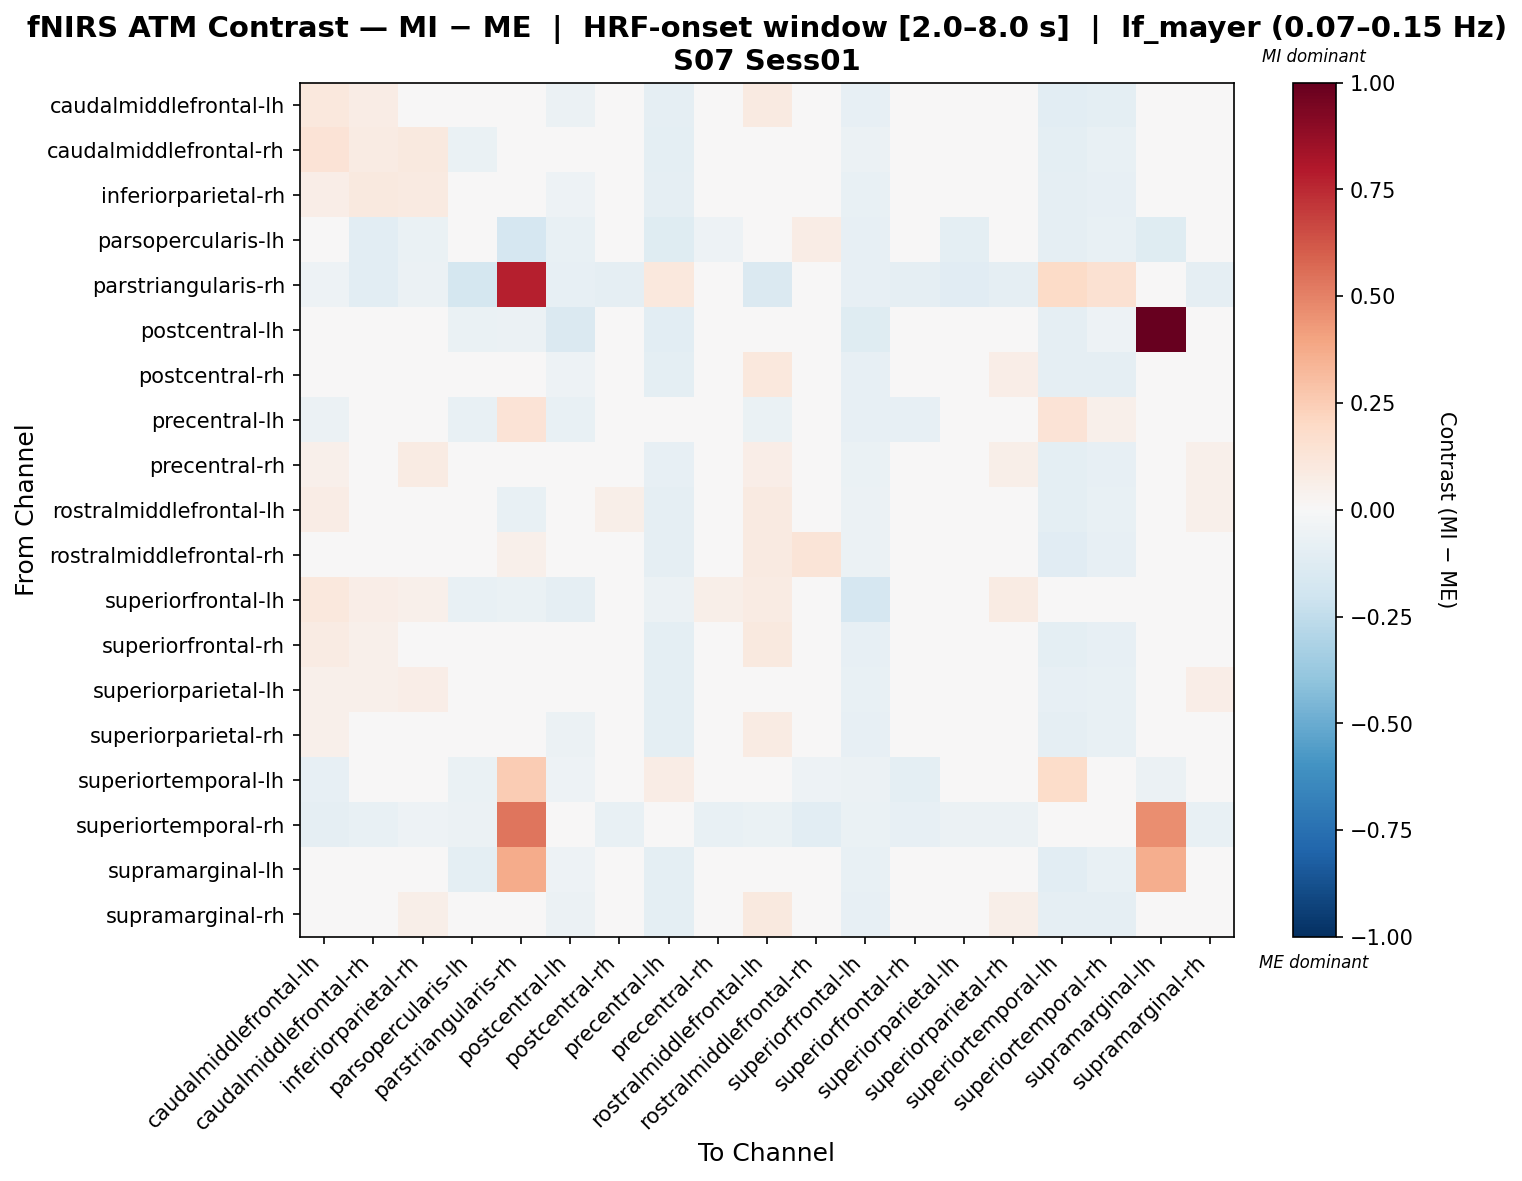

Values plotted in this chart, from the file beside it:
, caudalmiddlefrontal-lh, caudalmiddlefrontal-rh, inferiorparietal-rh, parsopercularis-lh, parstriangularis-rh, postcentral-lh, postcentral-rh, precentral-lh, precentral-rh, rostralmiddlefrontal-lh, rostralmiddlefrontal-rh, superiorfrontal-lh, superiorfrontal-rh, superiorparietal-lh, superiorparietal-rh, superiortemporal-lh, superiortemporal-rh, supramarginal-lh, supramarginal-rh
caudalmiddlefrontal-lh, 0.1058, 0.07237, 0.04398, 0.003423, 0.003423, -0.05716, 0.02283, -0.08737, -0.01119, 0.08953, 0.03189, -0.08147, 0.004523, 0.004002, 0.04206, -0.1075, -0.09884, -0.008139, 0.0279
caudalmiddlefrontal-rh, 0.1396, 0.08278, 0.09507, -0.06465, 0.01151, -0.03433, -0.005797, -0.1008, 0.02045, 0.03918, -0.01454, -0.05618, -0.01164, 0.008425, 0.04387, -0.096, -0.07619, -0.006456, 0.0257
inferiorparietal-rh, 0.06977, 0.09527, 0.09186, -0.01948, -0.01718, -0.05292, 0.00973, -0.09214, 0.03821, 0.04794, -0.006325, -0.07499, 0.005827, 0.025, 0.01919, -0.09318, -0.0795, -0.01562, 0.04855
parsopercularis-lh, -0.002124, -0.1068, -0.06589, -0.03722, -0.1659, -0.0738, 0.006933, -0.1187, -0.0526, 0.04853, 0.07571, -0.08189, -0.01831, -0.09834, -0.01831, -0.0862, -0.07143, -0.123, -0.02033
parstriangularis-rh, -0.05424, -0.1025, -0.05781, -0.1742, 0.7758, -0.08122, -0.08723, 0.1036, -0.04147, -0.1451, -0.03201, -0.08401, -0.09098, -0.115, -0.08723, 0.1917, 0.1522, 0.01896, -0.08931
postcentral-lh, -0.04319, -0.01355, -0.03567, -0.06307, -0.06106, -0.1423, -0.03838, -0.1052, -0.02362, -0.02305, -0.03056, -0.1229, -0.04688, -0.02873, -0.04065, -0.08607, -0.05207, 1.0, -0.04305
postcentral-rh, 0.02711, -0.002189, 0.04532, 0.03371, -0.0323, -0.05156, 0.02982, -0.09932, 0.009776, 0.1041, 0.03446, -0.07938, 0.01158, 0.02531, 0.06637, -0.09097, -0.08704, 0.01076, 0.04445
precentral-lh, -0.05708, 0.0129, 0.01774, -0.073, 0.1359, -0.07527, 0.01023, 0.006405, 0.04222, -0.0669, 0.01723, -0.08434, -0.08359, 0.02221, 0.02221, 0.1351, 0.05457, -0.04683, 0.01023
precentral-rh, 0.05037, 0.03781, 0.08464, -0.02189, -0.0008612, -0.03637, 0.01627, -0.0843, 0.01535, 0.06661, -0.03628, -0.0657, 0.01261, 0.04032, 0.0588, -0.1012, -0.08349, -0.004684, 0.05196
rostralmiddlefrontal-lh, 0.07772, 0.01465, 0.0147, -0.004441, -0.07237, -0.02887, 0.05609, -0.08785, 0.01076, 0.0894, 0.04496, -0.05777, 0.02447, -0.01286, 0.0406, -0.09741, -0.07642, 0.01193, 0.05271
rostralmiddlefrontal-rh, 0.01868, -0.02193, 0.01123, 0.03767, 0.05009, -0.02835, 0.0332, -0.08866, -0.03601, 0.09037, 0.1266, -0.06149, -0.01184, -0.01608, 0.03597, -0.1167, -0.07963, 0.0367, 0.02018
superiorfrontal-lh, 0.1034, 0.0668, 0.05298, -0.07092, -0.07006, -0.08682, 0.02864, -0.06248, 0.06196, 0.07854, -0.04107, -0.1671, 0.02761, 0.04919, 0.07886, -0.02743, -0.03624, -0.01934, 0.03348
superiorfrontal-rh, 0.08121, 0.05224, 0.02659, 0.007585, -0.04818, -0.04151, 0.02239, -0.097, 0.0169, 0.09418, 0.03198, -0.08161, 0.00211, 0.02436, 0.04916, -0.0984, -0.0797, 0.001308, 0.0364
superiorparietal-lh, 0.05287, 0.05272, 0.06555, -0.03829, -0.03829, -0.0385, 0.02583, -0.09649, 0.04199, 0.04168, 0.004873, -0.07289, 0.0223, 0.01589, 0.04584, -0.08528, -0.07758, 0.01013, 0.06763
superiorparietal-rh, 0.05449, 0.04408, 0.04333, 0.008814, -0.03646, -0.0557, 0.04002, -0.09751, 0.02844, 0.07878, 0.04016, -0.08589, 0.006364, 0.007578, 0.0396, -0.08643, -0.0776, 0.00862, 0.03932
superiortemporal-lh, -0.08068, -0.02269, -0.0147, -0.0629, 0.2536, -0.052, -0.008964, 0.07059, -0.00589, -0.008964, -0.05035, -0.05901, -0.09421, -0.005686, 0.002305, 0.1799, 0.02817, -0.05692, -0.01163
superiortemporal-rh, -0.08648, -0.07346, -0.05449, -0.05679, 0.5376, -0.04241, -0.07037, 0.03586, -0.07453, -0.0628, -0.1047, -0.06796, -0.08123, -0.0594, -0.0594, -0.03296, -0.03499, 0.4625, -0.07389
supramarginal-lh, 0.03808, 0.02359, -0.04242, -0.09427, 0.3697, -0.05385, -0.03677, -0.097, -0.02546, -0.01686, -0.0197, -0.0771, -0.04252, -0.03395, -0.03098, -0.1058, -0.07714, 0.362, -0.03955
supramarginal-rh, 0.03847, 0.02447, 0.06213, 0.01248, -0.03659, -0.05784, 0.02278, -0.1004, 0.03147, 0.09545, 0.0344, -0.08013, 0.009326, 0.02076, 0.06019, -0.09248, -0.08755, 0.005922, 0.03714
